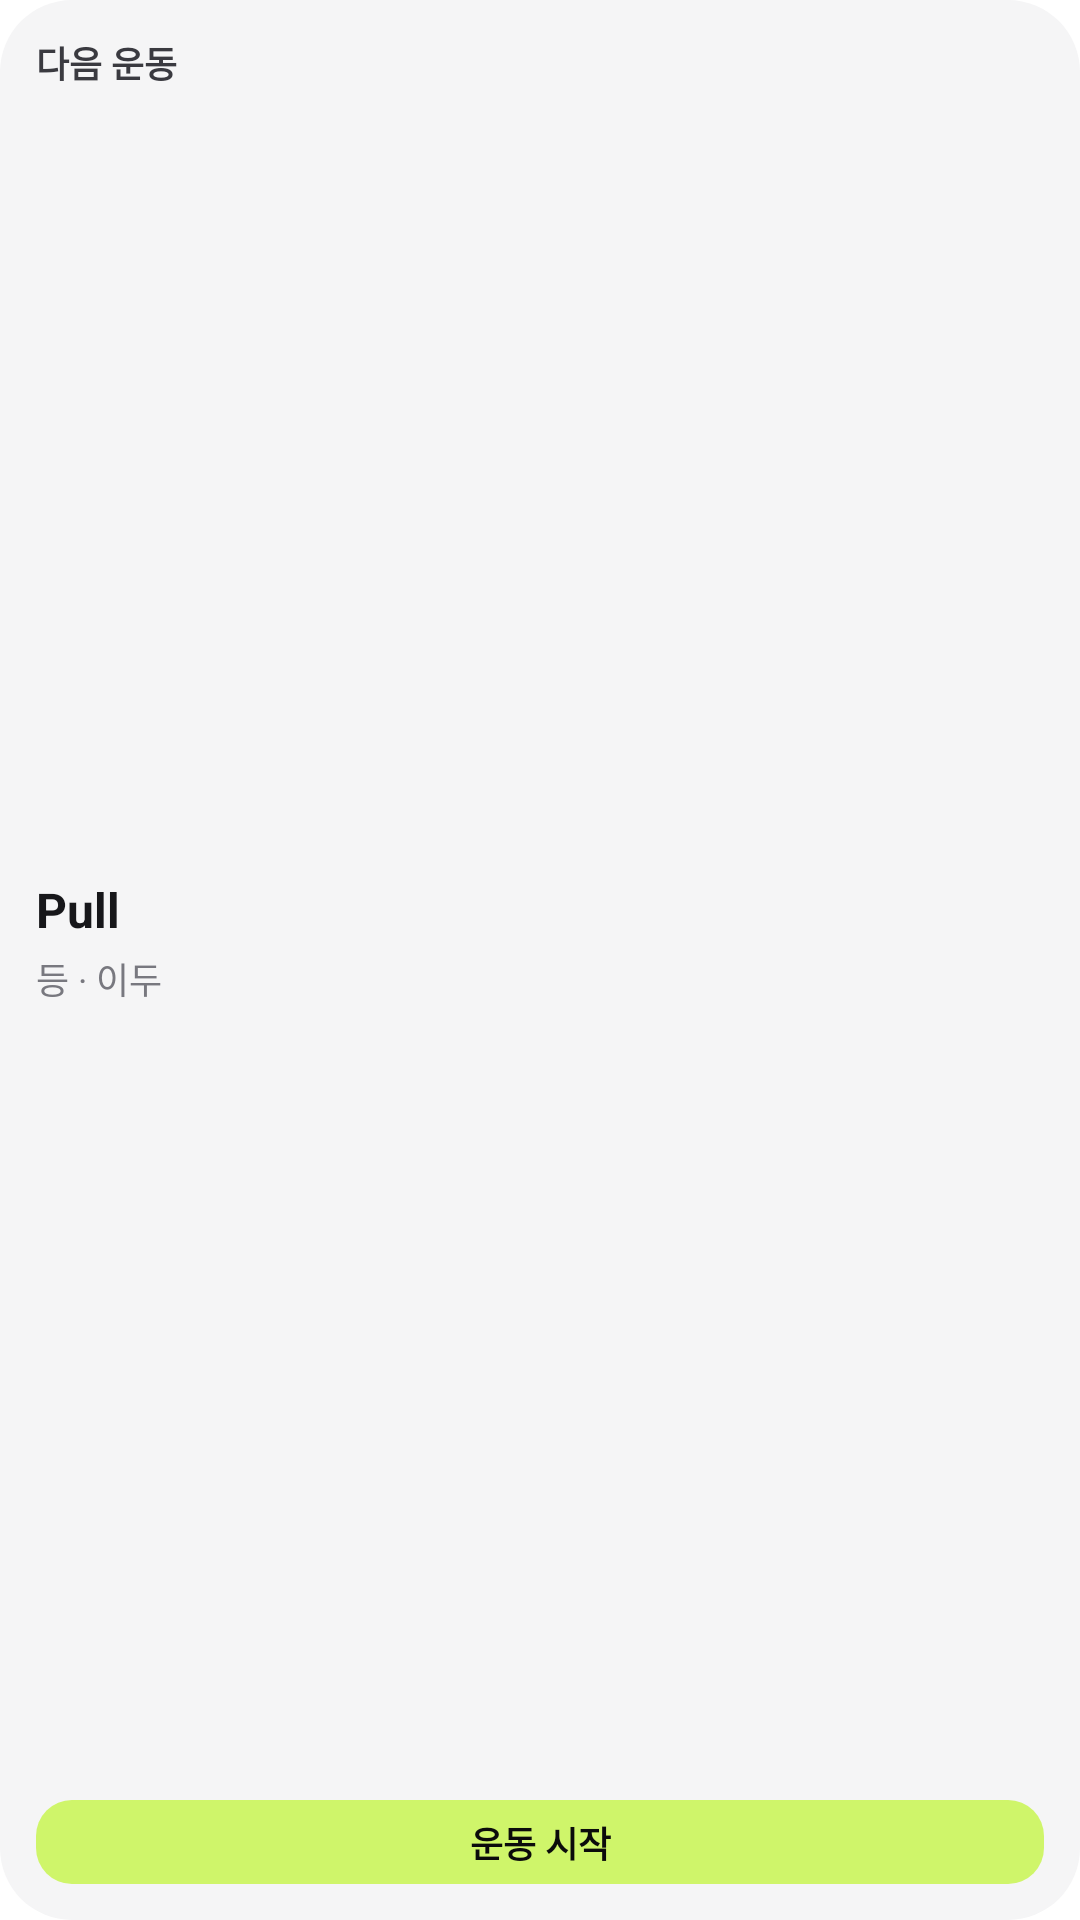

Here is an Android app screen rendered from its layout file. Give the layout XML and the strings, colors and styles it references.
<!-- AndroidManifest.xml: fallback theme Theme.MaterialComponents.DayNight.NoActionBar -->
<!-- res/layout/loofit_widget_preview_control.xml -->
<?xml version="1.0" encoding="utf-8"?>
<LinearLayout xmlns:android="http://schemas.android.com/apk/res/android" android:layout_width="match_parent" android:layout_height="match_parent" android:background="@drawable/loofit_widget_background" android:orientation="vertical" android:padding="12dp">

  <TextView style="@style/LoofitWidgetPreviewLabel" android:layout_width="match_parent" android:layout_height="wrap_content" android:text="다음 운동" />
  <TextView android:layout_width="1dp" android:layout_height="0dp" android:layout_weight="1" />
  <LinearLayout android:layout_width="match_parent" android:layout_height="wrap_content" android:orientation="vertical">
    <TextView style="@style/LoofitWidgetPreviewTitle" android:layout_width="match_parent" android:layout_height="wrap_content" android:text="Pull" />
    <TextView style="@style/LoofitWidgetPreviewDetail" android:layout_width="match_parent" android:layout_height="wrap_content" android:layout_marginTop="4dp" android:text="등 · 이두" />
  </LinearLayout>
  <TextView android:layout_width="1dp" android:layout_height="0dp" android:layout_weight="1" />
  <TextView android:layout_width="match_parent" android:layout_height="28dp" android:background="@drawable/loofit_widget_preview_action" android:gravity="center" android:includeFontPadding="false" android:text="운동 시작" android:textColor="@color/loofit_widget_preview_accent_text" android:textSize="12sp" android:textStyle="bold" />
</LinearLayout>
<!-- resources referenced by this layout -->
<resources>
  <color name="loofit_widget_preview_accent_text">#0B0B0B</color>
  <!-- drawable loofit_widget_background (drawable) -->
  <?xml version="1.0" encoding="utf-8"?>
  <shape xmlns:android="http://schemas.android.com/apk/res/android" android:shape="rectangle">
    <solid android:color="@color/loofit_widget_preview_background" />
    <corners android:radius="24dp" />
  </shape>
  <!-- drawable loofit_widget_preview_action (drawable) -->
  <?xml version="1.0" encoding="utf-8"?>
  <shape xmlns:android="http://schemas.android.com/apk/res/android" android:shape="rectangle">
    <solid android:color="@color/loofit_widget_preview_accent" />
    <corners android:radius="12dp" />
  </shape>
  <style name="LoofitWidgetPreviewDetail">
      <item name="android:includeFontPadding">false</item>
      <item name="android:maxLines">1</item>
      <item name="android:textColor">@color/loofit_widget_preview_text_low</item>
      <item name="android:textSize">12sp</item>
    </style>
  <style name="LoofitWidgetPreviewLabel">
      <item name="android:includeFontPadding">false</item>
      <item name="android:maxLines">1</item>
      <item name="android:textColor">@color/loofit_widget_preview_text_medium</item>
      <item name="android:textSize">12sp</item>
      <item name="android:textStyle">bold</item>
    </style>
  <style name="LoofitWidgetPreviewTitle">
      <item name="android:includeFontPadding">false</item>
      <item name="android:maxLines">1</item>
      <item name="android:textColor">@color/loofit_widget_preview_text</item>
      <item name="android:textSize">16sp</item>
      <item name="android:textStyle">bold</item>
    </style>
  <color name="loofit_widget_preview_background">#F5F5F6</color>
  <color name="loofit_widget_preview_accent">#CFF56A</color>
  <color name="loofit_widget_preview_text_low">#78787F</color>
  <color name="loofit_widget_preview_text_medium">#3A3A40</color>
  <color name="loofit_widget_preview_text">#17171A</color>
</resources>
